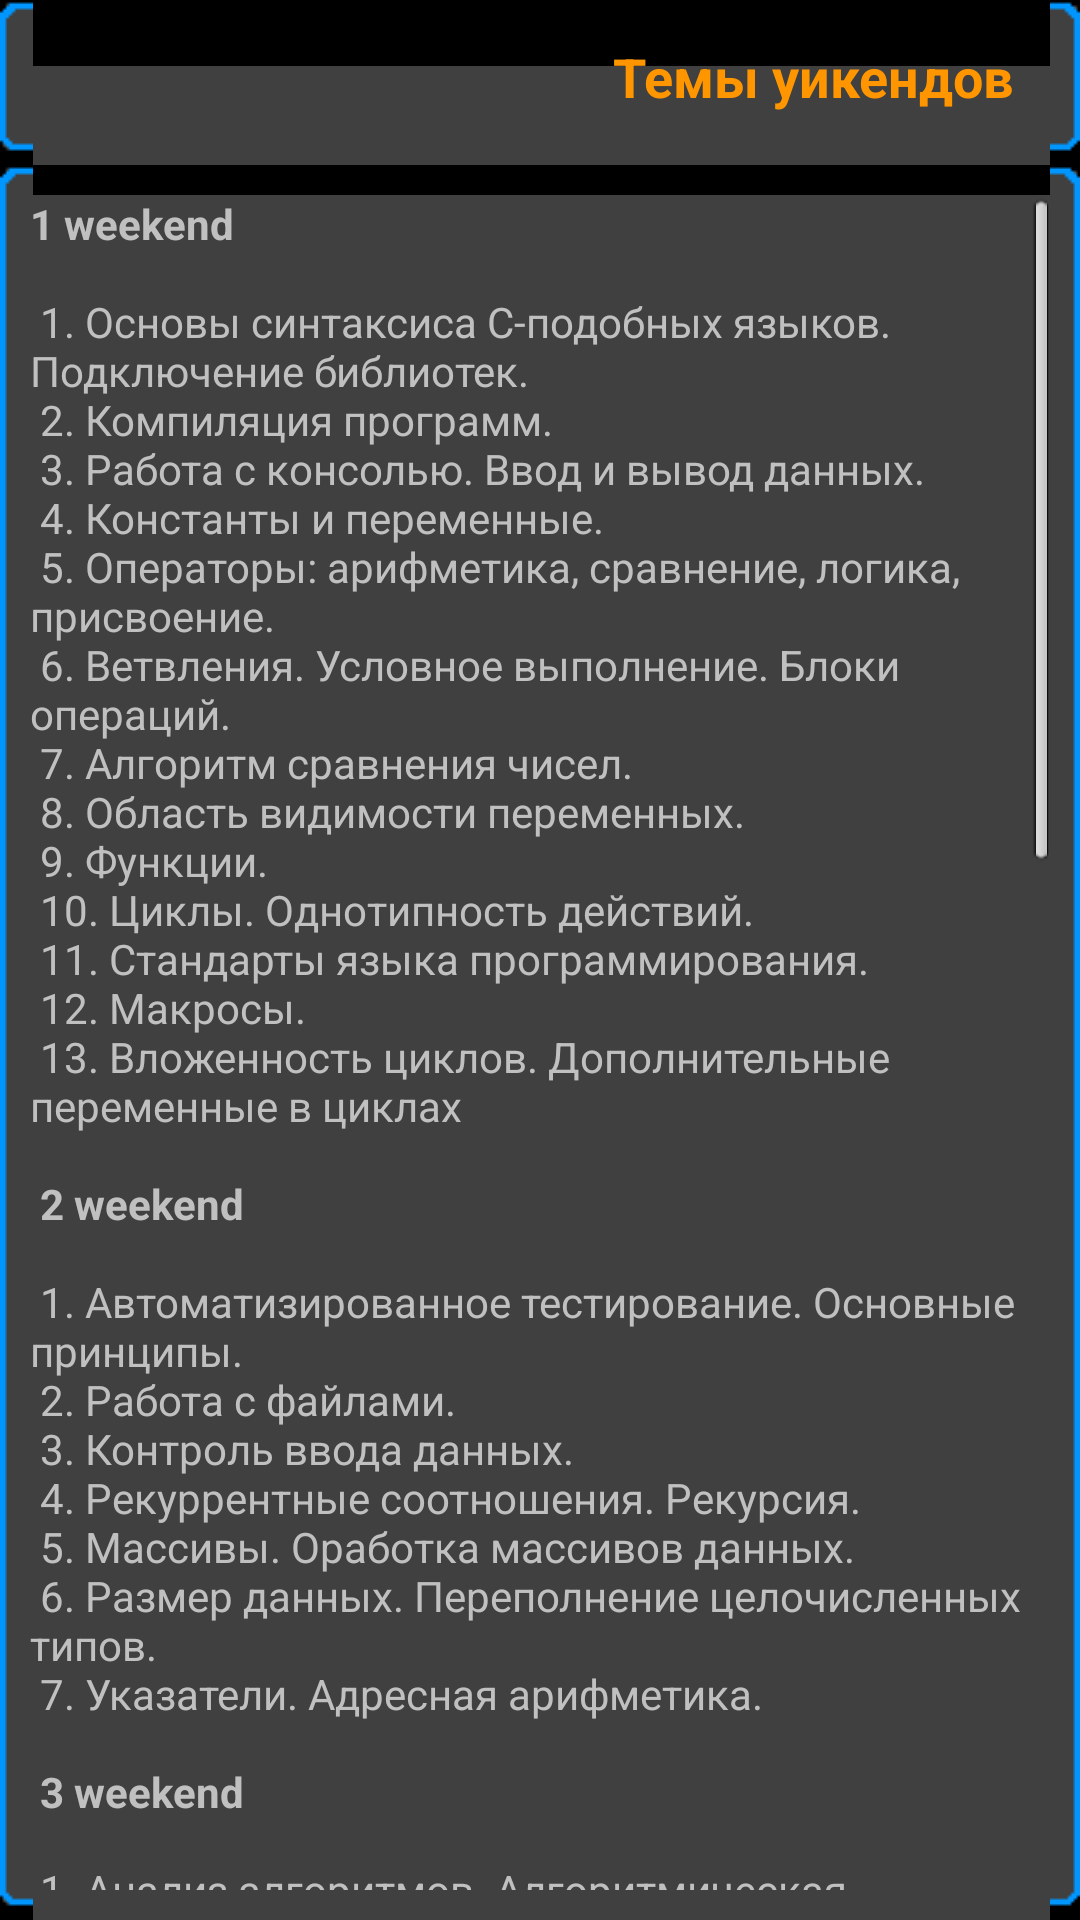

This screen was rendered from an Android layout file. Write that file and the resources it references.
<!-- AndroidManifest.xml: application theme android:Theme.NoTitleBar -->
<!-- res/layout/weekthemes.xml -->
<?xml version="1.0" encoding="utf-8"?>
<LinearLayout xmlns:android="http://schemas.android.com/apk/res/android"
    android:id="@+id/root"
    android:layout_width="fill_parent"
    android:layout_height="fill_parent"
    android:orientation="vertical" >

    <LinearLayout
        android:id="@+id/layout1"
        style="@style/TitleBar"
        android:layout_height="55dip" >

        <TextView
            android:id="@+id/bender"
            style="@style/TitleBarText"
            android:gravity="right|center_vertical"
            android:text="Темы уикендов" />
    </LinearLayout>

    <ScrollView
        style="@style/TitleBar"
        android:layout_width="fill_parent"
        android:layout_height="fill_parent"
        android:padding="10dip" >

        <TextView
            android:id="@+id/about_content"
            android:layout_width="wrap_content"
            android:layout_height="wrap_content"
            android:background="@color/bgrey"
            android:text="@string/weekthemes"
            android:textColor="@color/wgrey" />
    </ScrollView>

</LinearLayout>
<!-- resources referenced by this layout -->
<resources>
  <color name="bgrey">#ff404040</color>
  <color name="wgrey">#ffC0C0C0</color>
  <string name="weekthemes">
  <b>1 weekend</b>\n\n
  
  1. Основы синтаксиса С-подобных языков. Подключение библиотек.\n
  2. Компиляция программ.\n
  3. Работа с консолью. Ввод и вывод данных.\n
  4. Константы и переменные.\n
  5. Операторы: арифметика, сравнение, логика, присвоение.\n
  6. Ветвления. Условное выполнение. Блоки операций.\n
  7. Алгоритм сравнения чисел.\n
  8. Область видимости переменных.\n
  9. Функции.\n
  10. Циклы. Однотипность действий.\n
  11. Стандарты языка программирования.\n
  12. Макросы.\n
  13. Вложенность циклов. Дополнительные переменные в циклах\n\n
  
  <b>2 weekend</b>\n\n
  
  1. Автоматизированное тестирование. Основные принципы.\n
  2. Работа с файлами.\n
  3. Контроль ввода данных.\n
  4. Рекуррентные соотношения. Рекурсия.\n
  5. Массивы. Оработка массивов данных.\n
  6. Размер данных. Переполнение целочисленных типов.\n
  7. Указатели. Адресная арифметика.\n\n
  
  <b>3 weekend</b>\n\n
  
  1. Анализ алгоритмов. Алгоритмическая сложность.\n
  2. Алгоритмы обработки данных:\n
  * merge (слияние массивов)\n
  * shift (циклический сдвиг на заданную величину)\n
  * binarySearch\n
  3. Матрицы.\n
  4. Символы. Таблица кодировки. Арифметика символов.\n
  5. Нуль-терминированные строки.\n\n
  
  <b>4 weekend</b>\n\n
  
  1. Использование памяти. Space complexity.\n
  2. Алгоритмы сортировки: \n
  * SelectSort\n
  * BubbleSort\n
  * InsertSort\n
  * MergeSort\n
  * QuickSort\n
  3. Безопасность: переполнение буфера.\n
  4. Составные типы данных (struct). Объявление новых типов данных (typedef).\n\n
  
  <b>5 weekend</b>\n\n
  
  1. Алгоритмы сортировки для данных с ограниченным диапазоном значений.\n
  2. Основные принципы ООП. Отражение реального мира в коде. Объекты и классы.\n
  3. Свойства и методы. Конструкторы объектов.\n
  4. Инкапсуляция. Сокрытие данных и реализации. Область применения.\n
  5. Ссылки. Константные ссылки.\n
  6. Перегрузка операторов. Перегрузка методов.\n
  7. Наследование и полиморфизм. Область применения.\n
  8. Конструктор копирования.\n
  9. Статические свойства и методы.\n
  10. Исключения и их обработка. Нюансы применения.\n
  11. Абстрактные методы и классы. Общие принципы.\n\n
  
  <b>6 weekend</b>\n\n
  
  1. Сообщения об ошибках. Исключения. Обработка исключений.\n
  2. Статические свойства и методы.\n
  3. Абстрактные методы и классы.\n
  4. Множественное наследование.\n
  5. TypeHinting. Интерфейсы. DuckTyping.\n
  6. Списки и связанные списки.\n
  7. Множества, бинарные деревья, хэш-таблицы, словари.\n
  	    
  	</string>
  <style name="TitleBar">
          <item name="android:layout_width">fill_parent</item>
          <item name="android:layout_height">45dip</item>
          <item name="android:orientation">horizontal</item>
          <item name="android:background">@drawable/actionbarblur</item>
      </style>
  <style name="TitleBarText">
          <item name="android:layout_width">0dp</item>
          <item name="android:layout_height">fill_parent</item>
          <item name="android:layout_weight">1</item>
          <item name="android:gravity">center_vertical</item>
          <item name="android:textSize">18sp</item>
          <item name="android:paddingLeft">12dip</item>
          <item name="android:paddingRight">12dip</item>
          <item name="android:textStyle">bold</item>
          <item name="android:textColor">@color/elecorange</item>
          <item name="android:singleLine">true</item>
          <item name="android:ellipsize">end</item>
      </style>
  <color name="elecorange">#ffff9600</color>
</resources>
